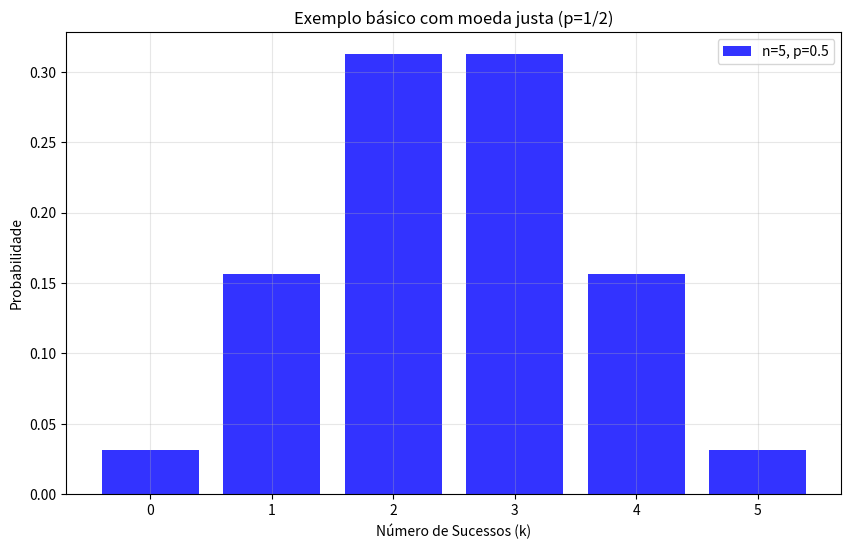
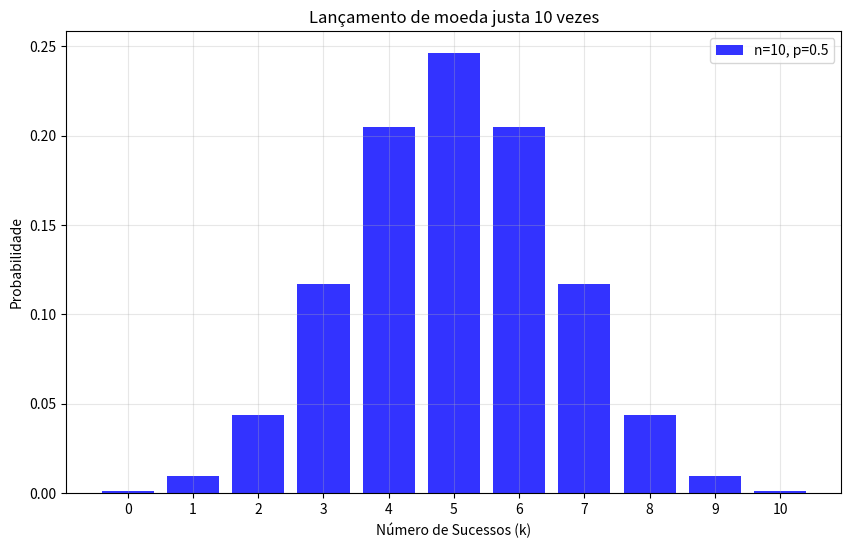
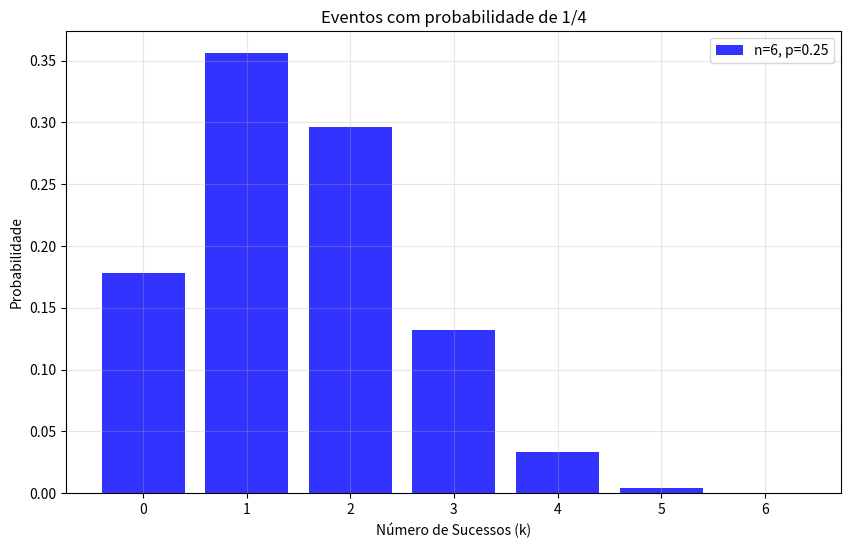
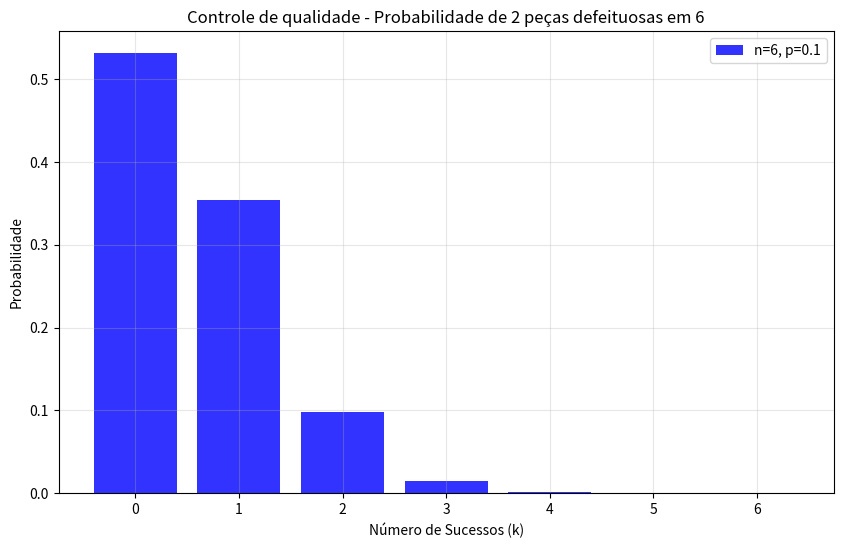
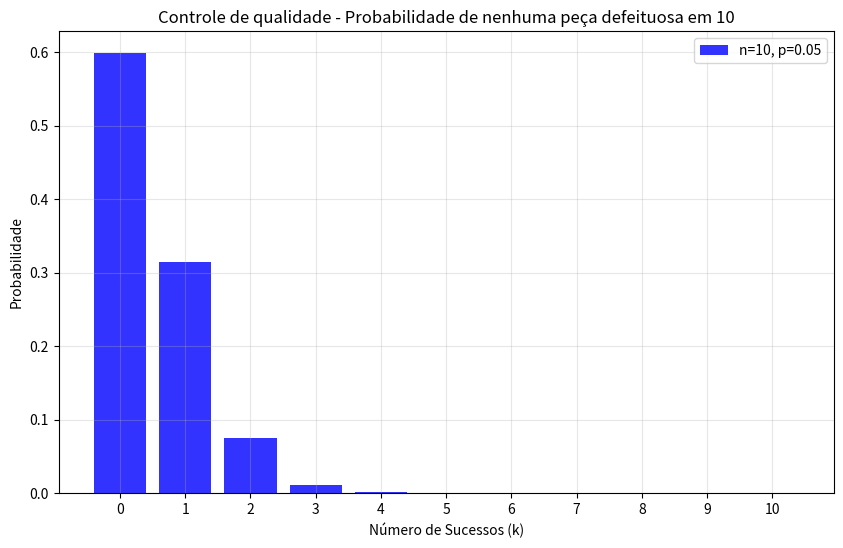

Generate these figures, in order, with matplotlib:
"""
Módulo para cálculos de distribuição binomial.

Este módulo implementa funções para calcular probabilidades da distribuição
binomial, incluindo probabilidades pontuais e cumulativas, além de métodos
para visualização gráfica da distribuição.

Fórmula da Distribuição Binomial:
P(X = k) = C(n,k) * p^k * (1-p)^(n-k)

Onde:
- n é o número de tentativas
- k é o número de sucessos
- p é a probabilidade de sucesso em cada tentativa
- C(n,k) é o coeficiente binomial

Author: Lucas
Date: 2025
"""

import math
from typing import Union, List, Dict, Optional, Tuple
import numpy as np
import matplotlib.pyplot as plt
import seaborn as sns
from scipy.stats import binom
import logging

# Configure logging
logging.basicConfig(level=logging.INFO)
logger = logging.getLogger(__name__)

class DistribuicaoBinomial:
    """
    Implementa cálculos e visualizações para a distribuição binomial.
    
    Attributes:
        n (int): Número de tentativas
        p (float): Probabilidade de sucesso em cada tentativa
    """
    
    def __init__(self, n: int, p: float):
        """
        Inicializa a distribuição binomial.

        Args:
            n: Número de tentativas
            p: Probabilidade de sucesso em cada tentativa
        """
        self._validar_parametros(n, p)
        self.n = n
        self.p = p
        # Calcular estatísticas
        self.media, self.variancia = self._calcular_estatisticas()
    
    @staticmethod
    def _validar_parametros(n: int, p: float) -> None:
        """
        Valida os parâmetros da distribuição binomial.

        Args:
            n: Número de tentativas
            p: Probabilidade de sucesso

        Raises:
            TypeError: Se n não for inteiro
            ValueError: Se os parâmetros não forem válidos
        """
        if not isinstance(n, int):
            raise TypeError("n deve ser um número inteiro")
        if n < 0:
            raise ValueError("n deve ser não negativo")
        if not 0 <= p <= 1:
            raise ValueError("p deve estar entre 0 e 1")

    def _calcular_estatisticas(self) -> Tuple[float, float]:
        """
        Calcula média e variância da distribuição.

        Returns:
            Tupla com média e variância
        """
        media = self.n * self.p
        variancia = self.n * self.p * (1 - self.p)
        return media, variancia

    def calcular_coeficiente_binomial(self, k: int) -> int:
        """
        Calcula o coeficiente binomial C(n,k).
        
        Args:
            k: Número de sucessos

        Returns:
            Coeficiente binomial C(n,k)
            
        Raises:
            ValueError: Se k for maior que n
        """
        if k > self.n:
            raise ValueError("k não pode ser maior que n")
        return math.comb(self.n, k)

    def pmf(self, k: int) -> float:
        """
        Calcula a função massa de probabilidade P(X = k).
        
        Args:
            k: Número de sucessos

        Returns:
            Probabilidade de exatamente k sucessos
        """
        return binom.pmf(k, self.n, self.p)

    def pmf_manual(self, k: int) -> float:
        """
        Calcula manualmente a função massa de probabilidade P(X = k).
        
        Args:
            k: Número de sucessos

        Returns:
            Probabilidade de exatamente k sucessos
        """
        coef = self.calcular_coeficiente_binomial(k)
        return coef * (self.p ** k) * ((1 - self.p) ** (self.n - k))

    def cdf(self, k: int) -> float:
        """
        Calcula a função de distribuição acumulada P(X ≤ k).
        
        Args:
            k: Número de sucessos

        Returns:
            Probabilidade acumulada até k sucessos
        """
        return binom.cdf(k, self.n, self.p)

    def sf(self, k: int) -> float:
        """
        Calcula a função de sobrevivência P(X > k).
        
        Args:
            k: Número de sucessos

        Returns:
            Probabilidade de mais que k sucessos
        """
        return 1 - self.cdf(k)

    def plotar_distribuicao(self, titulo: Optional[str] = None) -> None:
        """
        Plota a distribuição de probabilidade.
        
        Args:
            titulo: Título opcional para o gráfico
        """
        k = np.arange(0, self.n + 1)
        prob = binom.pmf(k, self.n, self.p)
        
        plt.figure(figsize=(10, 6))
        plt.bar(k, prob, alpha=0.8, color='b', label=f'n={self.n}, p={self.p}')
        plt.title(titulo or f'Distribuição Binomial (n={self.n}, p={self.p})')
        plt.xlabel('Número de Sucessos (k)')
        plt.ylabel('Probabilidade')
        plt.grid(True, alpha=0.3)
        plt.xticks(k)
        plt.legend()
        plt.show()

    def calcular_tabela_probabilidades(self) -> Dict[int, float]:
        """
        Calcula uma tabela de probabilidades para todos os valores possíveis de k.
        
        Returns:
            Dicionário com as probabilidades para cada valor de k
        """
        return {k: self.pmf(k) for k in range(self.n + 1)}

    def resumo(self) -> None:
        """Imprime um resumo das estatísticas da distribuição."""
        print(f"Distribuição Binomial com n={self.n}, p={self.p}")
        print(f"Média (μ): {self.media}")
        print(f"Variância (σ²): {self.variancia}")
        print(f"Desvio Padrão (σ): {np.sqrt(self.variancia)}")
        print("\nTabela de probabilidades:")
        print("k\tP(X=k)")
        for k in range(self.n + 1):
            print(f"{k}\t{self.pmf(k):.4f}")


# Método de Newton para encontrar raízes
def newton(f, df, x0, tol=1e-6, max_iter=100):
    """
    Implementa o método de Newton para encontrar a raiz de uma função.
    
    Args:
        f: A função cuja raiz queremos encontrar
        df: A derivada da função f
        x0: Aproximação inicial
        tol: Tolerância de convergência
        max_iter: Número máximo de iterações
    
    Returns:
        A raiz da função
    """
    xn = x0  # Define a aproximação inicial
    for i in range(max_iter):
        fxn = f(xn)
        dfxn = df(xn)
        
        if abs(dfxn) < 1e-10:
            raise ValueError("Derivada muito próxima de zero. O método pode não convergir.")
            
        xn1 = xn - fxn/dfxn  # Fórmula de Newton-Raphson
        
        if abs(xn1 - xn) < tol:  # Verifica se a tolerância foi atingida
            return xn1
            
        xn = xn1  # Atualiza para a nova aproximação
    
    # Se chegou aqui, atingiu o número máximo de iterações
    raise ValueError(f"O método não convergiu após {max_iter} iterações.")


def calcular_probabilidade_binomial(n: int, k: int, p: float) -> float:
    """
    Wrapper para cálculo de probabilidade binomial pontual.
    
    Args:
        n: Número de tentativas
        k: Número de sucessos
        p: Probabilidade de sucesso em cada tentativa
    
    Returns:
        Probabilidade binomial P(X = k)
    """
    dist = DistribuicaoBinomial(n, p)
    return dist.pmf(k)


def formatar_resultado(valor: float, decimais: int = 4) -> str:
    """
    Formata o resultado com o número especificado de casas decimais.
    
    Args:
        valor: Valor a ser formatado
        decimais: Número de casas decimais
    
    Returns:
        String formatada
    """
    return f"{valor:.{decimais}f}"


def analisar_distribuicao_binomial(n: int = 5, p: float = 0.5):
    """
    Analisa e plota uma distribuição binomial para os parâmetros dados.
    
    Args:
        n: Número de tentativas
        p: Probabilidade de sucesso em cada tentativa
    """
    dist = DistribuicaoBinomial(n, p)
    
    # Imprimir resumo
    dist.resumo()
    
    # Plotar distribuição
    dist.plotar_distribuicao()


# Exemplos predefinidos
EXEMPLOS = [
    {
        "n": 5,
        "k": 3,
        "p": 0.5,
        "descricao": "Exemplo básico com moeda justa (p=1/2)"
    },
    {
        "n": 10,
        "k": 5,
        "p": 0.5,
        "descricao": "Lançamento de moeda justa 10 vezes"
    },
    {
        "n": 6,
        "k": 3,
        "p": 0.25,
        "descricao": "Eventos com probabilidade de 1/4"
    },
    {
        "n": 6,
        "k": 2,
        "p": 0.1,
        "descricao": "Controle de qualidade - Probabilidade de 2 peças defeituosas em 6"
    },
    {
        "n": 10,
        "k": 0,
        "p": 0.05,
        "descricao": "Controle de qualidade - Probabilidade de nenhuma peça defeituosa em 10"
    },
]


def executar_exemplo(exemplo: dict) -> None:
    """
    Executa um exemplo de cálculo de probabilidade binomial.
    
    Args:
        exemplo: Dicionário com parâmetros do exemplo
    """
    try:
        n, k, p = exemplo["n"], exemplo["k"], exemplo["p"]
        dist = DistribuicaoBinomial(n, p)
        
        prob = dist.pmf(k)
        prob_acum = dist.cdf(k)
        
        print(f"\n{exemplo['descricao']}:")
        print(f"P(X={k}) = {formatar_resultado(prob)}")
        print(f"P(X≤{k}) = {formatar_resultado(prob_acum)}")
        print(f"P(X>{k}) = {formatar_resultado(dist.sf(k))}")
        print(f"Porcentagem (pontual): {prob*100:.2f}%")
        
        # Plotar distribuição
        dist.plotar_distribuicao(exemplo['descricao'])
        
    except Exception as e:
        print(f"Erro ao executar exemplo: {str(e)}")


if __name__ == "__main__":
    try:
        # Executa todos os exemplos
        for exemplo in EXEMPLOS:
            executar_exemplo(exemplo)
            
    except Exception as e:
        print(f"Erro na execução: {str(e)}")
